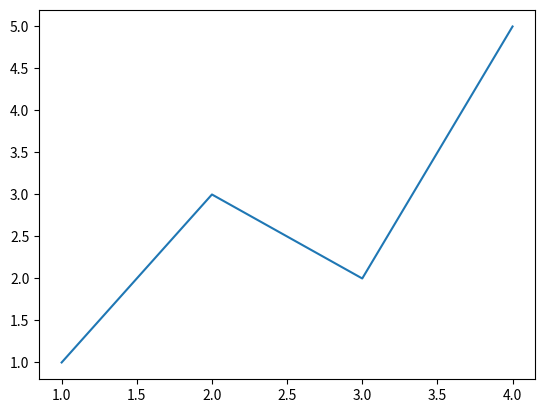

Reproduce this figure in Python.
"""
import calendar
import datetime
from datetime import date

nowYear = input("What Year now?: ")
nowMonth = input("What Month now?: ")

print("\nChoose your travel date.\n")
year = int(nowYear)
month = int(nowMonth)

for i in range(13):
    if month > 12:
        year += 1
        month = month - 12
    
    calendar.prmonth(year, month)
    print("\n", end = "")
    month += 1

travelDate = input("Enter your travel date(ex:2023.01.01): ")

depYear = travelDate[:4]
depMonth = travelDate[5:7]
depDay = travelDate[8:]

print(depYear, depMonth, depDay)"""
"""
import calendar
from datetime import datetime

def ymd_to_datetime(y, m, d): # 3

    s = f'{y:04d}-{m:02d}-{d:02d}'
    return datetime.strptime(s, '%Y-%m-%d')

week = {}

def weekCalc(y, m, d):

    target_day = f'{y:04d}-{m:02d}-{d:02d}'
    target_day = datetime.strptime(target_day, '%Y-%m-%d')

    lastDay = calendar.monthrange(y, m)[1]

    weekNo = 1
    tmpList = []

    for i in range(1, lastDay):

        dayofWeek = target_day.replace(day = i).weekday()
        tmpList.append(i)

        if dayofWeek == 5:
            week[weekNo] = tmpList
            weekNo += 1
            tmpList = []
            continue
    
    for weekKey in week:

        weekValue = week.get(weekKey)

        for i in range(len(weekValue)):

            if weekValue[i] == d:
                return weekKey
            else:
                continue

print(weekCalc(2022,12,15))
import calendar
a = calendar.weekday(2022, 12, 14)
print(a)
print(type(a))

import travel

travelPlan = travel.Travel("2022.11.28", "JFK")
travelPlan.todayCalc()

while True:

    departureDate = input()
    travel.Departure.depDateCalc(travelPlan, departureDate)

    if travelPlan.depYear < travelPlan.todayYear:
        print("Enter date after today.")

    elif travelPlan.depYear > travelPlan.todayYear:

        if travelPlan.depYear - travelPlan.todayYear >= 2:
            print("Enter the date within a year from today.")

        else:
            if travelPlan.depMonth > travelPlan.todayMonth:
                print("Enter the date within a year from today.")

            elif travelPlan.depMonth == travelPlan.todayMonth:

                if travelPlan.depDay > travelPlan.todayDay:
                    print("Enter the date within a year from today.")

                else:
                    break
            
            else:
                break

    else:

        if travelPlan.depMonth < travelPlan.todayMonth:
            print("Enter date after today.")

        elif travelPlan.depMonth > travelPlan.todayMonth:
            break

        else:
 
            if travelPlan.depDay <= travelPlan.todayDay:
                print("Enter date after today.")

            else:
                break
print(departureDate)

while True:


    arriveDate = input()
    travel.Arrival.arrDateCalc(travelPlan, arriveDate)


    if travelPlan.arrYear < travelPlan.depYear:
        print("Enter date after departure.")

    else: #arrYear >= depYear

        if travelPlan.arrYear - travelPlan.todayYear >= 2:
            print("Enter the date within a year from today.")
        
        else: #arrYear - depYear = 1 or arrYear = depYear

            if travelPlan.arrYear == travelPlan.depYear:

                if travelPlan.depYear == travelPlan.todayYear:

                    if travelPlan.arrMonth < travelPlan.depMonth:
                        print("Enter date after departure.")
                    
                    elif travelPlan.arrMonth == travelPlan.depMonth:

                        if travelPlan.arrDay < travelPlan.depDay:
                            print("Enter date after departure.")
                        
                        else:
                            break

                    else:
                        break

                else: #depYear > todayYear
                    
                    if travelPlan.arrMonth > travelPlan.todayMonth:
                         print("Enter the date within a year from today.")

                    else:
                        if travelPlan.arrMonth < travelPlan.depMonth:
                            print("Enter date after departure.")

                        elif travelPlan.arrMonth == travelPlan.depMonth:

                            if travelPlan.arrDay < travelPlan.depDay:
                                print("Enter date after departure.")

                            else:
                                if travelPlan.arrDay > travelPlan.todayDay:
                                    print("Enter the date within a year from today.")
                                else:
                                    break

                        else: # arrMonth > depMonth
                            if travelPlan.arrDay > travelPlan.todayDay:
                                print("Enter the date within a year from today.")

                            else:
                                break

            else: # arrYear - depYear = 1
                if travelPlan.arrMonth > travelPlan.todayMonth:
                    print("Enter the date within a year from today.")

                elif travelPlan.arrMonth == travelPlan.todayMonth:
                    if travelPlan.arrDay > travelPlan.todayDay:
                        print("Enter the date within a year from today.")
                    
                    else:
                        break
                
                else:
                    break

print(arriveDate, "ok")"""

import matplotlib.pyplot as plt

plt.plot([1,2,3,4],[1,3,2,5])
plt.show()
